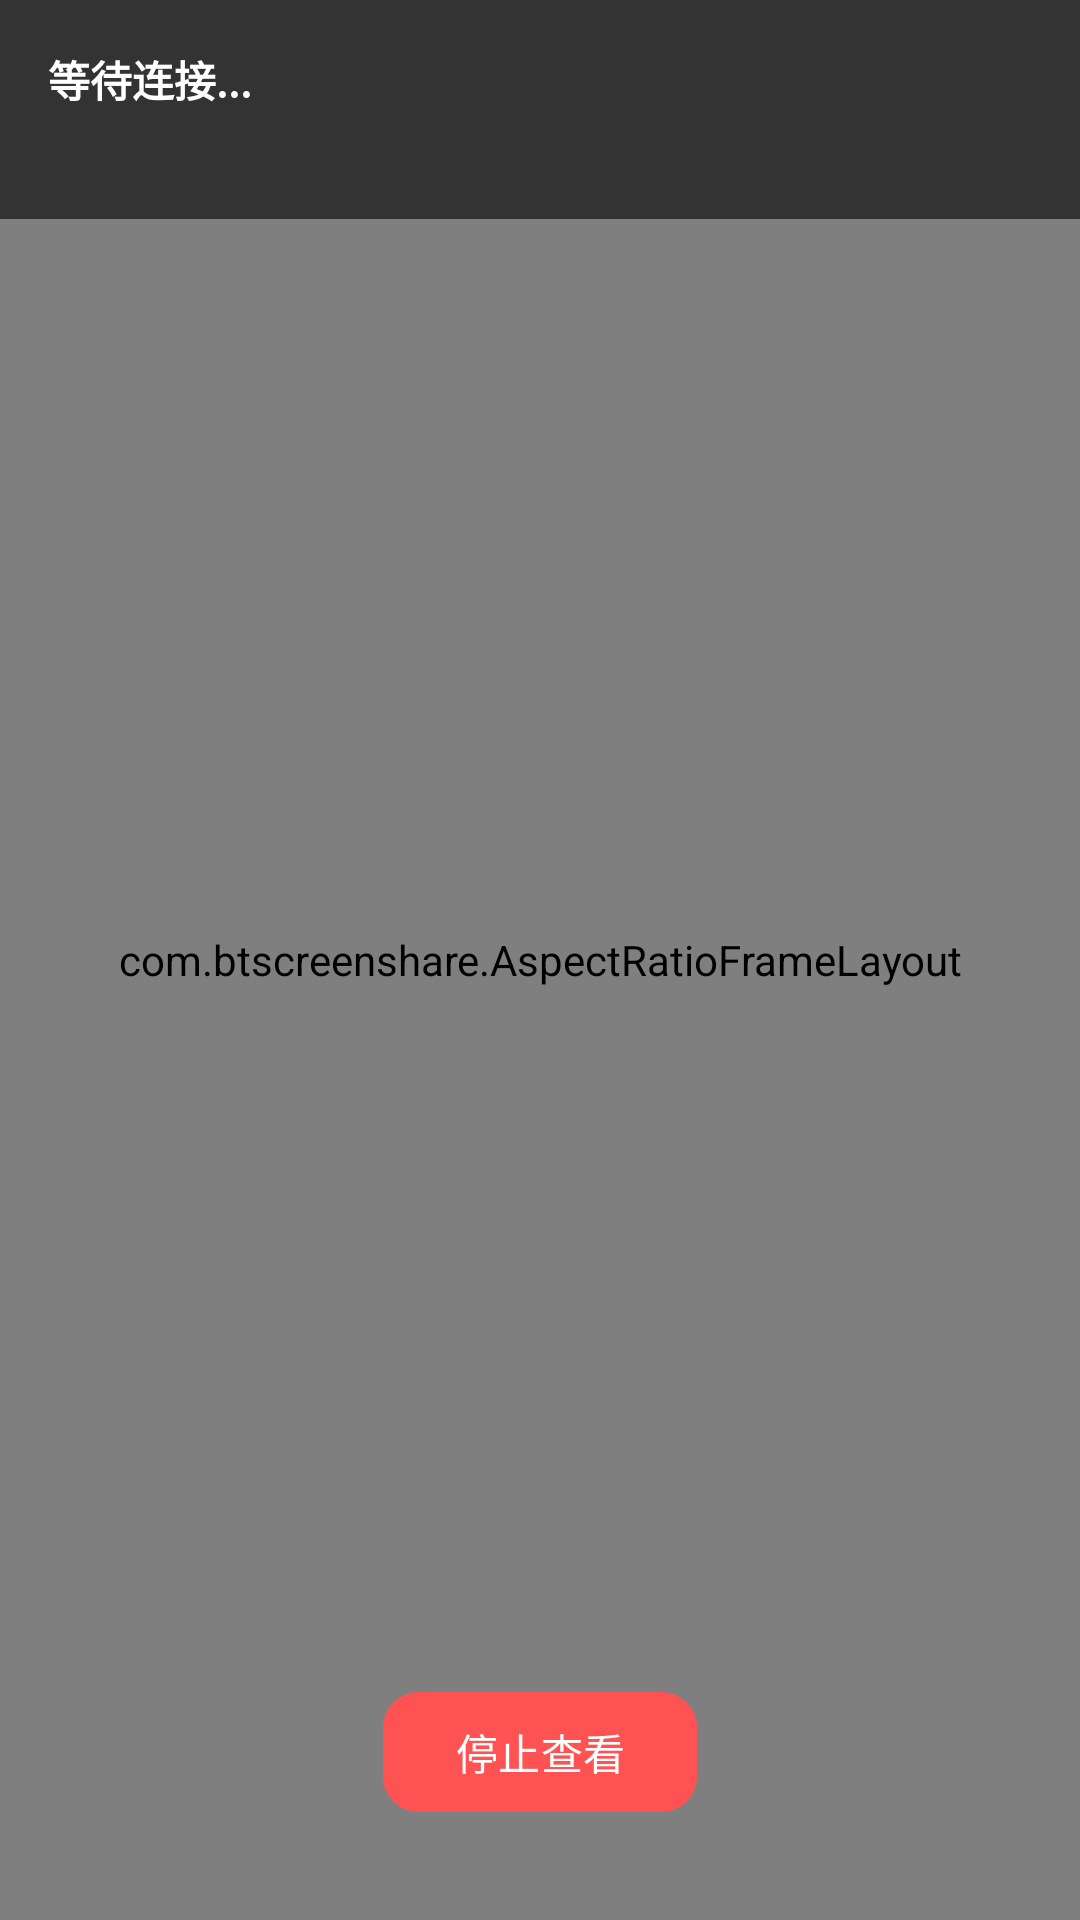

This screen was rendered from an Android layout file. Write that file and the resources it references.
<!-- AndroidManifest.xml: activity theme Theme.BTScreenShare -->
<!-- res/layout/activity_stream_view.xml -->
<?xml version="1.0" encoding="utf-8"?>
<FrameLayout xmlns:android="http://schemas.android.com/apk/res/android"
    xmlns:app="http://schemas.android.com/apk/res-auto"
    android:layout_width="match_parent"
    android:layout_height="match_parent"
    android:background="#000000">

    <com.btscreenshare.AspectRatioFrameLayout
        android:id="@+id/aspectRatioLayout"
        android:layout_width="match_parent"
        android:layout_height="match_parent"
        android:clipChildren="true">

        <SurfaceView
            android:id="@+id/surfaceRemote"
            android:layout_width="match_parent"
            android:layout_height="match_parent" />

    </com.btscreenshare.AspectRatioFrameLayout>

    <LinearLayout
        android:id="@+id/overlayStatus"
        android:layout_width="match_parent"
        android:layout_height="wrap_content"
        android:orientation="vertical"
        android:background="@color/streaming_overlay"
        android:padding="16dp"
        android:layout_gravity="top">

        <TextView
            android:id="@+id/tvStatusTop"
            android:layout_width="wrap_content"
            android:layout_height="wrap_content"
            android:text="@string/status_waiting"
            android:textSize="14sp"
            android:textColor="@color/status_text"
            android:textStyle="bold" />

        <TextView
            android:id="@+id/tvStatsInfo"
            android:layout_width="wrap_content"
            android:layout_height="wrap_content"
            android:textSize="12sp"
            android:textColor="#cccccc"
            android:layout_marginTop="4dp" />

    </LinearLayout>

    <com.google.android.material.button.MaterialButton
        android:id="@+id/btnStop"
        android:layout_width="wrap_content"
        android:layout_height="wrap_content"
        android:layout_gravity="bottom|center_horizontal"
        android:layout_marginBottom="32dp"
        android:text="@string/stop_viewing"
        android:backgroundTint="@color/stop_button"
        app:cornerRadius="12dp"
        app:icon="@drawable/ic_stop" />

</FrameLayout>
<!-- resources referenced by this layout -->
<resources>
  <color name="status_text">#ffffff</color>
  <color name="stop_button">#ff5252</color>
  <color name="streaming_overlay">#99000000</color>
  <string name="status_waiting">等待连接...</string>
  <string name="stop_viewing">停止查看</string>
  <style name="Theme.BTScreenShare" parent="Theme.Material3.Light.NoActionBar">
          <item name="colorPrimary">@color/md_primary</item>
          <item name="colorPrimaryContainer">@color/md_primary_container</item>
          <item name="colorOnPrimary">@color/md_on_primary</item>
          <item name="colorOnPrimaryContainer">@color/md_on_primary_container</item>
          <item name="colorSecondary">@color/md_secondary</item>
          <item name="colorSecondaryContainer">@color/md_secondary_container</item>
          <item name="colorSurface">@color/md_surface</item>
          <item name="colorOnSurface">@color/md_on_surface</item>
          <item name="colorSurfaceVariant">@color/md_surface_variant</item>
          <item name="colorOnSurfaceVariant">@color/md_on_surface_variant</item>
          <item name="android:statusBarColor">@color/md_surface</item>
          <item name="android:windowLightStatusBar">true</item>
      </style>
  <color name="md_primary">#1a6b52</color>
  <color name="md_primary_container">#a4f3d8</color>
  <color name="md_on_primary">#ffffff</color>
  <color name="md_on_primary_container">#002117</color>
  <color name="md_secondary">#4b635a</color>
  <color name="md_secondary_container">#cde9dc</color>
  <color name="md_surface">#f5fbf6</color>
  <color name="md_on_surface">#171d1a</color>
  <color name="md_surface_variant">#dbe5de</color>
  <color name="md_on_surface_variant">#3f4943</color>
</resources>
